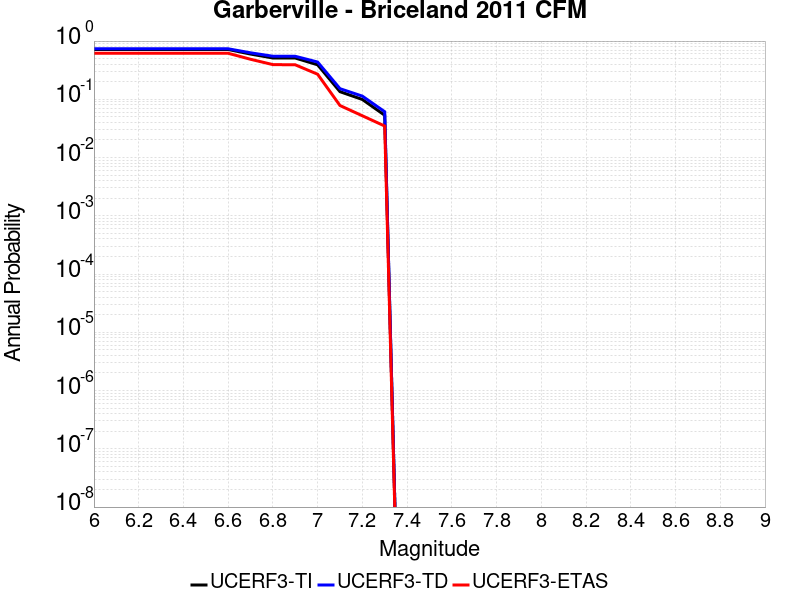

Values plotted in this chart, from the file beside it:
Magnitude, UCERF3-TI Prob, UCERF3-TD Prob, UCERF3-ETAS Prob
6.0, 0.7171, 0.737, 0.6174
6.1, 0.7171, 0.737, 0.6174
6.2, 0.7171, 0.737, 0.6174
6.3, 0.7171, 0.737, 0.6174
6.4, 0.7171, 0.737, 0.6174
6.5, 0.7171, 0.737, 0.6174
6.6, 0.7171, 0.737, 0.6174
6.7, 0.5982, 0.6288, 0.487
6.8, 0.5122, 0.5489, 0.3942
6.9, 0.5113, 0.548, 0.3913
7.0, 0.3912, 0.4365, 0.2696
7.1, 0.1352, 0.1523, 0.07826
7.2, 0.09936, 0.1134, 0.05217
7.3, 0.05325, 0.06121, 0.03478
